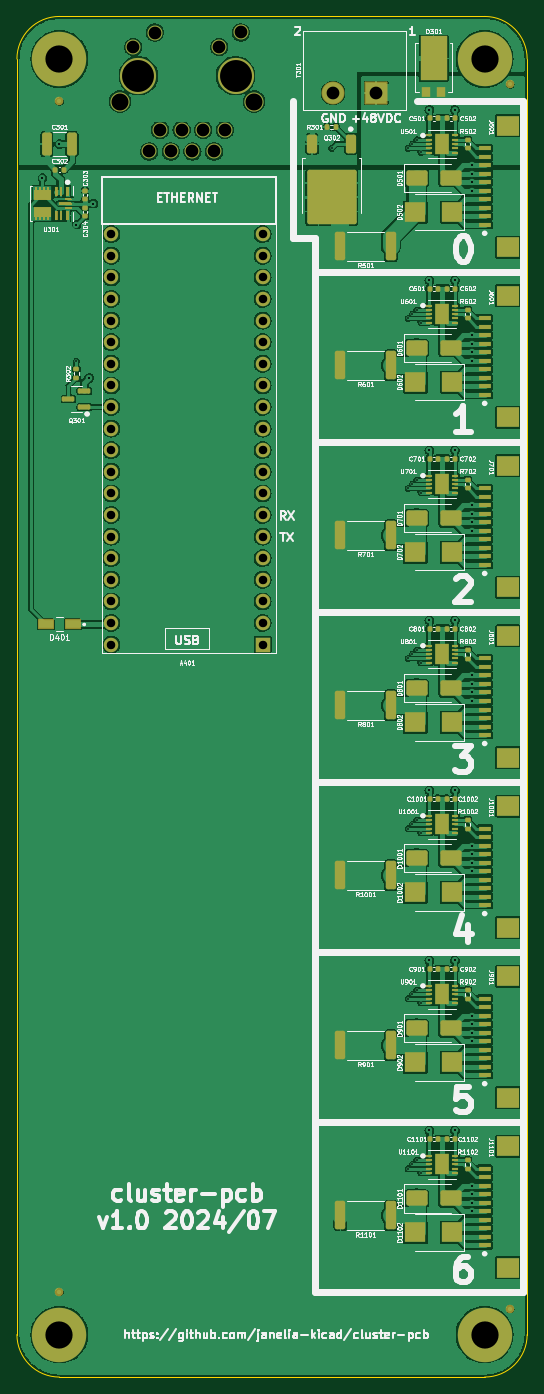
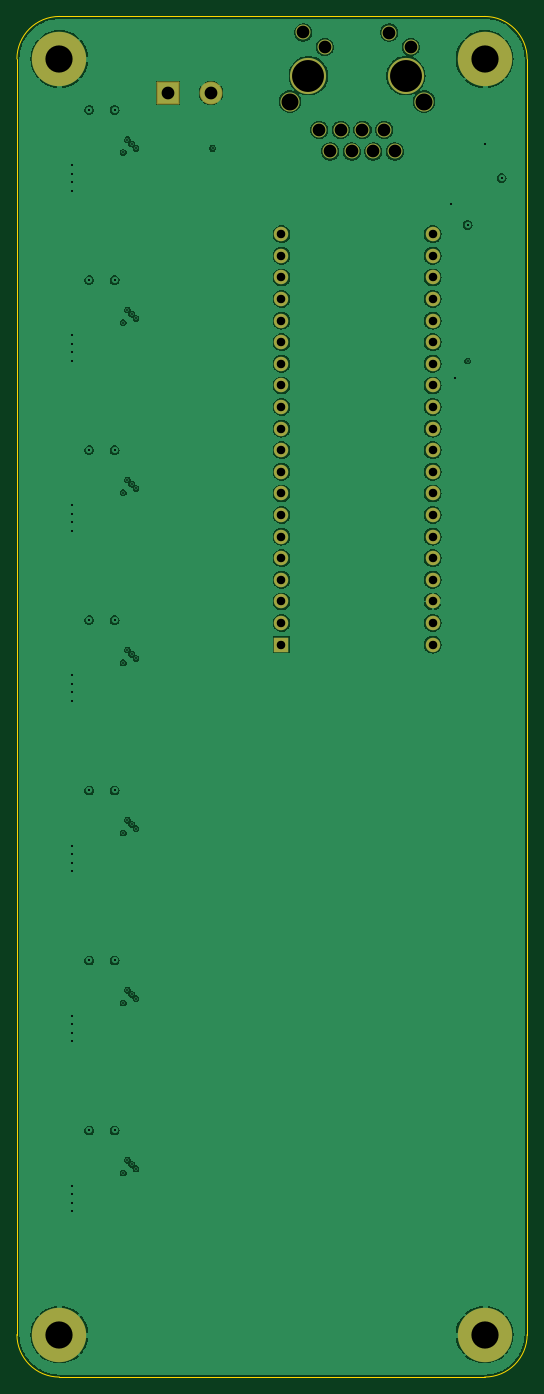
Circuit board: 11 layer files. Board 60.0 x 160.0 mm.
- bottom_copper: cluster-pcb-B_Cu.gbl (134256 bytes)
- bottom_mask: cluster-pcb-B_Mask.gbs (2901 bytes)
- paste: cluster-pcb-B_Paste.gbp (491 bytes)
- bottom_silk: cluster-pcb-B_Silkscreen.gbo (2911 bytes)
- outline: cluster-pcb-Edge_Cuts.gm1 (1029 bytes)
- top_copper: cluster-pcb-F_Cu.gtl (332018 bytes)
- top_mask: cluster-pcb-F_Mask.gts (15992 bytes)
- paste: cluster-pcb-F_Paste.gtp (15217 bytes)
- top_silk: cluster-pcb-F_Silkscreen.gto (263216 bytes)
- drill: cluster-pcb-NPTH.drl (278 bytes)
- drill: cluster-pcb-PTH.drl (2669 bytes)

=== bottom_copper: cluster-pcb-B_Cu.gbl (134256 bytes, source omitted) ===
=== bottom_mask: cluster-pcb-B_Mask.gbs (2901 bytes, source withheld) ===
=== paste: cluster-pcb-B_Paste.gbp ===
G04 #@! TF.GenerationSoftware,KiCad,Pcbnew,7.0.11*
G04 #@! TF.CreationDate,2024-07-26T17:39:15-04:00*
G04 #@! TF.ProjectId,cluster-pcb,636c7573-7465-4722-9d70-63622e6b6963,1.0*
G04 #@! TF.SameCoordinates,Original*
G04 #@! TF.FileFunction,Paste,Bot*
G04 #@! TF.FilePolarity,Positive*
%FSLAX46Y46*%
G04 Gerber Fmt 4.6, Leading zero omitted, Abs format (unit mm)*
G04 Created by KiCad (PCBNEW 7.0.11) date 2024-07-26 17:39:15*
%MOMM*%
%LPD*%
G01*
G04 APERTURE LIST*
G04 APERTURE END LIST*
M02*

=== bottom_silk: cluster-pcb-B_Silkscreen.gbo (2911 bytes, source withheld) ===
=== outline: cluster-pcb-Edge_Cuts.gm1 ===
G04 #@! TF.GenerationSoftware,KiCad,Pcbnew,7.0.11*
G04 #@! TF.CreationDate,2024-07-26T17:39:16-04:00*
G04 #@! TF.ProjectId,cluster-pcb,636c7573-7465-4722-9d70-63622e6b6963,1.0*
G04 #@! TF.SameCoordinates,Original*
G04 #@! TF.FileFunction,Profile,NP*
%FSLAX46Y46*%
G04 Gerber Fmt 4.6, Leading zero omitted, Abs format (unit mm)*
G04 Created by KiCad (PCBNEW 7.0.11) date 2024-07-26 17:39:16*
%MOMM*%
%LPD*%
G01*
G04 APERTURE LIST*
G04 #@! TA.AperFunction,Profile*
%ADD10C,0.100000*%
G04 #@! TD*
G04 APERTURE END LIST*
D10*
X77400000Y-21600000D02*
G75*
G03*
X72400000Y-26600000I0J-5000000D01*
G01*
X72400000Y-176600000D02*
X72400000Y-26600000D01*
X132400000Y-26600000D02*
X132400000Y-176600000D01*
X127400000Y-181600000D02*
G75*
G03*
X132400000Y-176600000I0J5000000D01*
G01*
X132400000Y-26600000D02*
G75*
G03*
X127400000Y-21600000I-5000000J0D01*
G01*
X72400000Y-176600000D02*
G75*
G03*
X77400000Y-181600000I5000000J0D01*
G01*
X127400000Y-181600000D02*
X77400000Y-181600000D01*
X77400000Y-21600000D02*
X127400000Y-21600000D01*
M02*

=== top_copper: cluster-pcb-F_Cu.gtl (332018 bytes, source omitted) ===
=== top_mask: cluster-pcb-F_Mask.gts (15992 bytes, source omitted) ===
=== paste: cluster-pcb-F_Paste.gtp (15217 bytes, source omitted) ===
=== top_silk: cluster-pcb-F_Silkscreen.gto (263216 bytes, source omitted) ===
=== drill: cluster-pcb-NPTH.drl ===
M48
; DRILL file {KiCad 7.0.11} date Fri 26 Jul 2024 05:40:01 PM EDT
; FORMAT={-:-/ absolute / metric / decimal}
; #@! TF.CreationDate,2024-07-26T17:40:01-04:00
; #@! TF.GenerationSoftware,Kicad,Pcbnew,7.0.11
; #@! TF.FileFunction,NonPlated,1,4,NPTH
FMAT,2
METRIC
%
G90
G05
M30

=== drill: cluster-pcb-PTH.drl ===
M48
; DRILL file {KiCad 7.0.11} date Fri 26 Jul 2024 05:40:01 PM EDT
; FORMAT={-:-/ absolute / metric / decimal}
; #@! TF.CreationDate,2024-07-26T17:40:01-04:00
; #@! TF.GenerationSoftware,Kicad,Pcbnew,7.0.11
; #@! TF.FileFunction,Plated,1,4,PTH
FMAT,2
METRIC
; #@! TA.AperFunction,Plated,PTH,ViaDrill
T1C0.200
; #@! TA.AperFunction,Plated,PTH,ViaDrill
T2C0.250
; #@! TA.AperFunction,Plated,PTH,ComponentDrill
T3C1.000
; #@! TA.AperFunction,Plated,PTH,ComponentDrill
T4C1.500
; #@! TA.AperFunction,Plated,PTH,ComponentDrill
T5C2.000
; #@! TA.AperFunction,Plated,PTH,ComponentDrill
T6C3.200
; #@! TA.AperFunction,Plated,PTH,ComponentDrill
T7C3.750
%
G90
G05
T1
X79.4Y-62.1
X109.4Y-37.1
X118.4Y-37.1
X118.4Y-57.1
X118.4Y-77.1
X118.4Y-97.1
X118.4Y-117.1
X118.4Y-137.1
X118.4Y-157.1
X118.9Y-36.6
X118.9Y-56.6
X118.9Y-76.6
X118.9Y-96.6
X118.9Y-116.6
X118.9Y-136.6
X118.9Y-156.6
X119.4Y-36.1
X119.4Y-56.1
X119.4Y-76.1
X119.4Y-96.1
X119.4Y-116.1
X119.4Y-136.1
X119.4Y-156.1
X119.9Y-37.6
X119.9Y-57.6
X119.9Y-77.6
X119.9Y-97.6
X119.9Y-117.6
X119.9Y-137.6
X119.9Y-157.6
T2
X75.4Y-40.6
X77.4Y-36.6
X79.4Y-46.1
X80.9Y-64.1
X81.4Y-43.6
X120.9Y-32.6
X120.9Y-52.6
X120.9Y-72.6
X120.9Y-92.6
X120.9Y-112.6
X120.9Y-132.6
X120.9Y-152.6
X123.9Y-32.6
X123.9Y-52.6
X123.9Y-72.6
X123.9Y-92.6
X123.9Y-112.6
X123.9Y-132.6
X123.9Y-152.6
X125.9Y-39.1
X125.9Y-40.1
X125.9Y-41.1
X125.9Y-42.1
X125.9Y-59.1
X125.9Y-60.1
X125.9Y-61.1
X125.9Y-62.1
X125.9Y-79.1
X125.9Y-80.1
X125.9Y-81.1
X125.9Y-82.1
X125.9Y-99.1
X125.9Y-100.1
X125.9Y-101.1
X125.9Y-102.1
X125.9Y-119.1
X125.9Y-120.1
X125.9Y-121.1
X125.9Y-122.1
X125.9Y-139.1
X125.9Y-140.1
X125.9Y-141.1
X125.9Y-142.1
X125.9Y-159.1
X125.9Y-160.1
X125.9Y-161.1
X125.9Y-162.1
T3
X83.51Y-47.203
X83.51Y-49.742
X83.51Y-52.282
X83.51Y-54.822
X83.51Y-57.362
X83.51Y-59.902
X83.51Y-62.442
X83.51Y-64.983
X83.51Y-67.522
X83.51Y-70.062
X83.51Y-72.602
X83.51Y-75.142
X83.51Y-77.682
X83.51Y-80.222
X83.51Y-82.763
X83.51Y-85.302
X83.51Y-87.843
X83.51Y-90.382
X83.51Y-92.922
X83.51Y-95.462
X101.29Y-47.203
X101.29Y-49.742
X101.29Y-52.282
X101.29Y-54.822
X101.29Y-57.362
X101.29Y-59.902
X101.29Y-62.442
X101.29Y-64.983
X101.29Y-67.522
X101.29Y-70.062
X101.29Y-72.602
X101.29Y-75.142
X101.29Y-77.682
X101.29Y-80.222
X101.29Y-82.763
X101.29Y-85.302
X101.29Y-87.843
X101.29Y-90.382
X101.29Y-92.922
X101.29Y-95.462
T4
X86.075Y-25.203
X87.955Y-37.472
X88.615Y-23.502
X89.225Y-34.932
X90.495Y-37.472
X91.765Y-34.932
X93.035Y-37.472
X94.305Y-34.932
X95.575Y-37.472
X96.185Y-25.203
X96.845Y-34.932
X98.725Y-23.482
X109.572Y-30.6
X114.652Y-30.6
T5
X84.525Y-31.612
X100.275Y-31.612
T6
X77.4Y-26.6
X77.4Y-176.6
X127.4Y-26.6
X127.4Y-176.6
T7
X86.685Y-28.562
X98.115Y-28.562
M30
